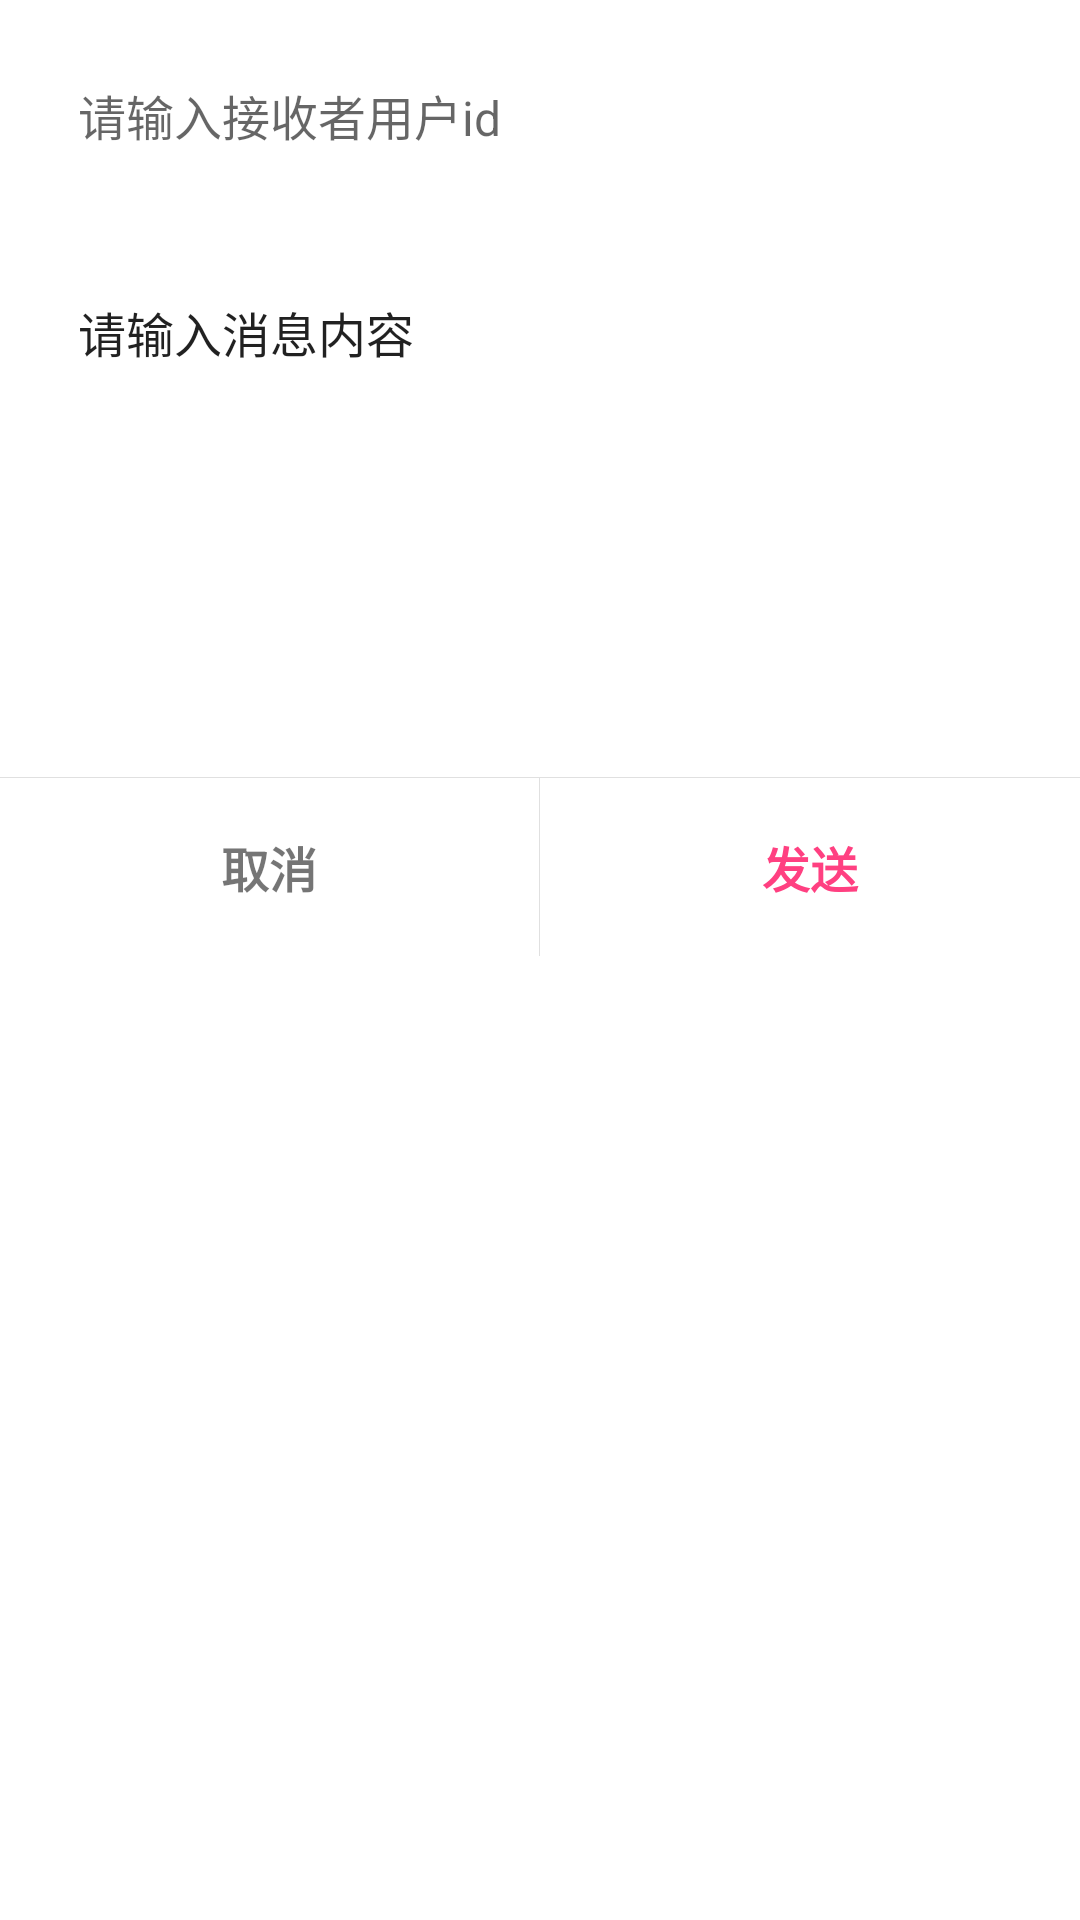

Produce the Android XML layout that renders to this screen, including the resource entries it uses.
<!-- AndroidManifest.xml: application theme AppTheme -->
<!-- res/layout/dialog_send_message.xml -->
<?xml version="1.0" encoding="UTF-8"?>
    <LinearLayout
        xmlns:android="http://schemas.android.com/apk/res/android"
        android:layout_width="match_parent"
        android:layout_height="wrap_content"
        android:orientation="vertical">

        <androidx.appcompat.widget.AppCompatEditText
            android:id="@+id/uid"
            android:layout_width="match_parent"
            android:layout_height="45dp"
            android:layout_margin="16dp"
            android:background="@drawable/dialog_edit_background"
            android:maxLength="20"
            android:hint="请输入接收者用户id"
            android:paddingLeft="10dp"
            android:paddingTop="6dp"
            android:paddingRight="10dp"
            android:paddingBottom="6dp"
            android:textSize="16sp"
            />

        <androidx.appcompat.widget.AppCompatEditText
            android:id="@+id/content"
            android:layout_width="match_parent"
            android:layout_height="150dp"
            android:layout_margin="16dp"
            android:background="@drawable/dialog_edit_background"
            android:gravity="start|top"
            android:hint="请输入消息内容"
            android:inputType="textMultiLine"
            android:maxLength="200"
            android:paddingLeft="10dp"
            android:paddingTop="6dp"
            android:paddingRight="10dp"
            android:paddingBottom="6dp"
            android:textColorHint="@color/color_4d"
            android:textSize="16sp"
 />

        <View
            android:layout_width="match_parent"
            android:layout_height="1px"
            android:background="?android:listDivider" />

        <LinearLayout
            android:layout_width="match_parent"
            android:layout_height="wrap_content"
            android:orientation="horizontal"
            android:weightSum="2">

            <TextView
                android:id="@+id/leftButton"
                android:layout_width="0dp"
                android:layout_height="wrap_content"
                android:layout_weight="1"
                android:background="?selectableItemBackground"
                android:gravity="center"
                android:padding="18dp"
                android:text="取消"
                android:textColor="@color/color_69"
                android:textSize="16sp"
                android:textStyle="bold" />

            <View
                android:layout_width="1px"
                android:layout_height="match_parent"
                android:background="?android:listDivider" />

            <TextView
                android:id="@+id/rightButton"
                android:layout_width="0dp"
                android:layout_height="wrap_content"
                android:layout_weight="1"
                android:background="?selectableItemBackground"
                android:gravity="center"
                android:padding="18dp"
                android:text="发送"
                android:textColor="?colorAccent"
                android:textSize="16sp"
                android:textStyle="bold" />

        </LinearLayout>
    </LinearLayout>
<!-- resources referenced by this layout -->
<resources>
  <style name="AppTheme" parent="Theme.MaterialComponents.DayNight">
          
          <item name="colorPrimary">@color/colorPrimary</item>
          <item name="colorPrimaryDark">@color/colorPrimaryDark</item>
          <item name="colorAccent">@color/colorAccent</item>
          <item name="windowActionBar">false</item>
          <item name="windowNoTitle">true</item>
  
      </style>
  <color name="colorPrimary">#3F51B5</color>
  <color name="colorPrimaryDark">#303F9F</color>
  <color name="colorAccent">#FF4081</color>
</resources>
